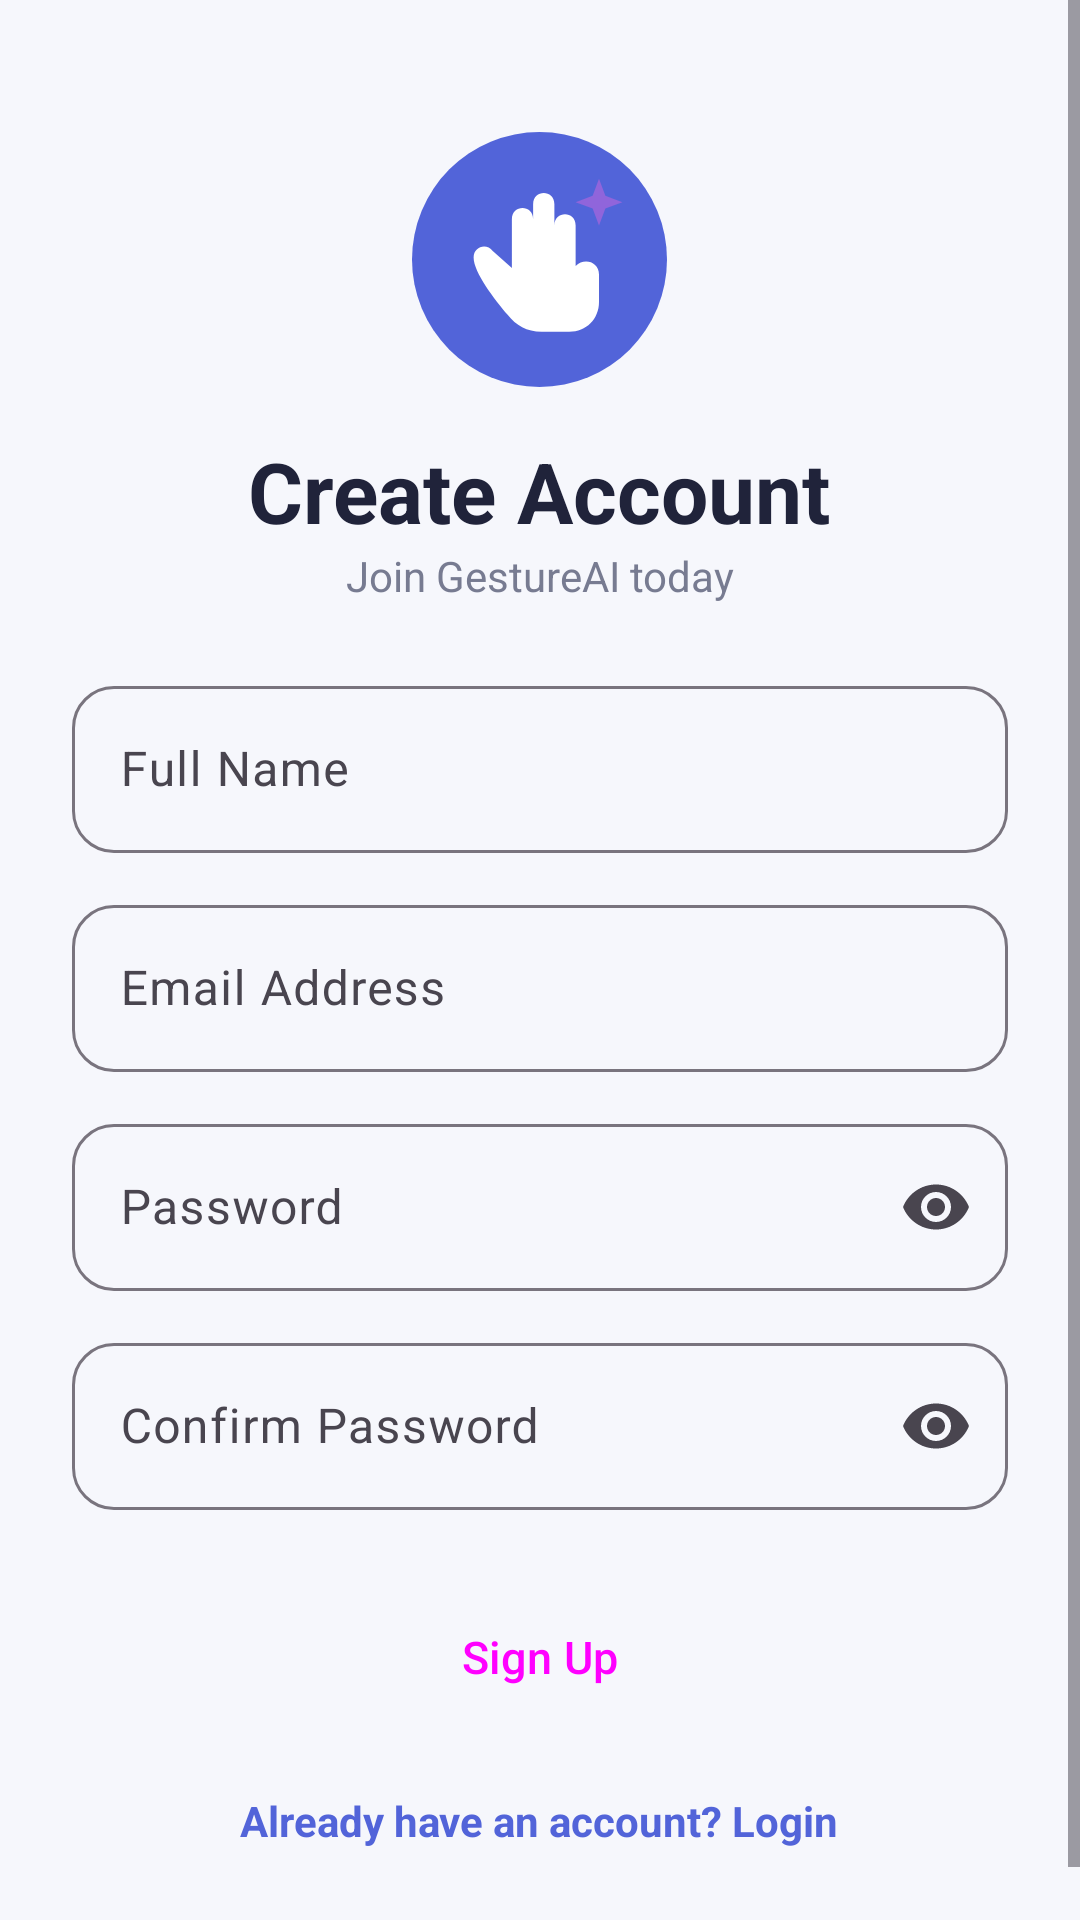

Android layout source for this screen:
<!-- AndroidManifest.xml: application theme Theme.GestureAI -->
<!-- res/layout/activity_signup.xml -->
<?xml version="1.0" encoding="utf-8"?>

<ScrollView xmlns:android="http://schemas.android.com/apk/res/android"
    xmlns:app="http://schemas.android.com/apk/res-auto"
    android:layout_width="match_parent"
    android:layout_height="match_parent"
    android:fillViewport="true"
    android:background="@color/background">

    <LinearLayout
        android:layout_width="match_parent"
        android:layout_height="wrap_content"
        android:orientation="vertical"
        android:padding="24dp"
        android:gravity="center_horizontal">

        <ImageView
            android:layout_width="85dp"
            android:layout_height="85dp"
            android:src="@drawable/logo"
            android:layout_marginTop="20dp"
            android:contentDescription="@string/app_name"/>

        <TextView
            android:layout_width="wrap_content"
            android:layout_height="wrap_content"
            android:text="@string/signup_title"
            android:textSize="28sp"
            android:textStyle="bold"
            android:textColor="@color/text_primary"
            android:layout_marginTop="16dp"/>

        <TextView
            android:layout_width="wrap_content"
            android:layout_height="wrap_content"
            android:text="@string/signup_subtitle"
            android:textColor="@color/text_secondary"
            android:layout_marginBottom="22dp"/>

        <com.google.android.material.textfield.TextInputLayout
            style="@style/GestureInput"
            android:layout_width="match_parent"
            android:layout_height="wrap_content"
            android:hint="@string/full_name">

            <com.google.android.material.textfield.TextInputEditText
                android:id="@+id/nameInput"
                android:layout_width="match_parent"
                android:layout_height="wrap_content"
                android:inputType="textPersonName"/>
        </com.google.android.material.textfield.TextInputLayout>

        <com.google.android.material.textfield.TextInputLayout
            style="@style/GestureInput"
            android:layout_width="match_parent"
            android:layout_height="wrap_content"
            android:hint="@string/email"
            android:layout_marginTop="12dp">

            <com.google.android.material.textfield.TextInputEditText
                android:id="@+id/emailInput"
                android:layout_width="match_parent"
                android:layout_height="wrap_content"
                android:inputType="textEmailAddress"/>
        </com.google.android.material.textfield.TextInputLayout>

        <com.google.android.material.textfield.TextInputLayout
            style="@style/GestureInput"
            android:layout_width="match_parent"
            android:layout_height="wrap_content"
            android:hint="@string/password"
            android:layout_marginTop="12dp"
            app:endIconMode="password_toggle">

            <com.google.android.material.textfield.TextInputEditText
                android:id="@+id/passwordInput"
                android:layout_width="match_parent"
                android:layout_height="wrap_content"
                android:inputType="textPassword"/>
        </com.google.android.material.textfield.TextInputLayout>

        <com.google.android.material.textfield.TextInputLayout
            style="@style/GestureInput"
            android:layout_width="match_parent"
            android:layout_height="wrap_content"
            android:hint="@string/confirm_password"
            android:layout_marginTop="12dp"
            app:endIconMode="password_toggle">

            <com.google.android.material.textfield.TextInputEditText
                android:id="@+id/confirmInput"
                android:layout_width="match_parent"
                android:layout_height="wrap_content"
                android:inputType="textPassword"/>
        </com.google.android.material.textfield.TextInputLayout>

        <Button
            android:id="@+id/signupButton"
            style="@style/GestureButton"
            android:layout_width="match_parent"
            android:layout_height="wrap_content"
            android:text="@string/signup"
            android:layout_marginTop="22dp"/>

        <TextView
            android:id="@+id/loginLink"
            android:layout_width="wrap_content"
            android:layout_height="wrap_content"
            android:text="@string/have_account"
            android:textColor="@color/primary"
            android:textStyle="bold"
            android:padding="18dp"/>

    </LinearLayout>
</ScrollView>
<!-- resources referenced by this layout -->
<resources>
  <color name="background">#F6F7FC</color>
  <color name="primary">#5264D9</color>
  <color name="text_primary">#20233A</color>
  <color name="text_secondary">#777B91</color>
  <!-- drawable logo (drawable) -->
  <vector xmlns:android="http://schemas.android.com/apk/res/android"
      android:width="120dp"
      android:height="120dp"
      android:viewportWidth="120"
      android:viewportHeight="120">
  
      <path
          android:fillColor="#5264D9"
          android:pathData="M60,0 A60,60 0,1 1,60,120 A60,60 0,1 1,60,0"/>
  
      <path
          android:fillColor="#FFFFFF"
          android:pathData="M38,56
          C35,52 29,54 29,59
          C29,66 39,79 45,86
          C49,91 54,94 61,94
          L74,94
          C82,94 88,88 88,80
          L88,67
          C88,61 81,59 77,63
          L77,44
          C77,37 67,37 67,44
          L67,34
          C67,27 57,27 57,34
          L57,47
          L57,41
          C57,34 47,34 47,41
          L47,64
          Z"/>
  
      <path
          android:fillColor="#9065DB"
          android:pathData="M88,22 L91,30 L99,33 L91,36 L88,44 L85,36 L77,33 L85,30 Z"/>
  
  </vector>
  <string name="app_name">GestureAI</string>
  <string name="confirm_password">Confirm Password</string>
  <string name="email">Email Address</string>
  <string name="full_name">Full Name</string>
  <string name="have_account">Already have an account? Login</string>
  <string name="password">Password</string>
  <string name="signup">Sign Up</string>
  <string name="signup_subtitle">Join GestureAI today</string>
  <string name="signup_title">Create Account</string>
  <style name="GestureButton" parent="Widget.Material3.Button">
  
          <item name="android:minHeight">54dp</item>
          <item name="cornerRadius">16dp</item>
          <item name="android:textAllCaps">false</item>
          <item name="android:textSize">15sp</item>
      </style>
  <style name="GestureInput" parent="Widget.Material3.TextInputLayout.OutlinedBox">
  
          <item name="boxCornerRadiusTopStart">14dp</item>
          <item name="boxCornerRadiusTopEnd">14dp</item>
          <item name="boxCornerRadiusBottomStart">14dp</item>
          <item name="boxCornerRadiusBottomEnd">14dp</item>
      </style>
  <style name="Theme.GestureAI" parent="Theme.Material3.DayNight.NoActionBar">
  
          <item name="colorPrimary">@color/primary</item>
          <item name="colorOnPrimary">@color/white</item>
          <item name="colorSecondary">@color/secondary</item>
          <item name="android:colorAccent">@color/secondary</item>
          <item name="android:statusBarColor">@color/background</item>
          <item name="android:navigationBarColor">@color/background</item>
          <item name="android:windowLightStatusBar">true</item>
          <item name="android:windowBackground">@color/background</item>
  
      </style>
  <color name="white">#FFFFFF</color>
  <color name="secondary">#9065DB</color>
</resources>
